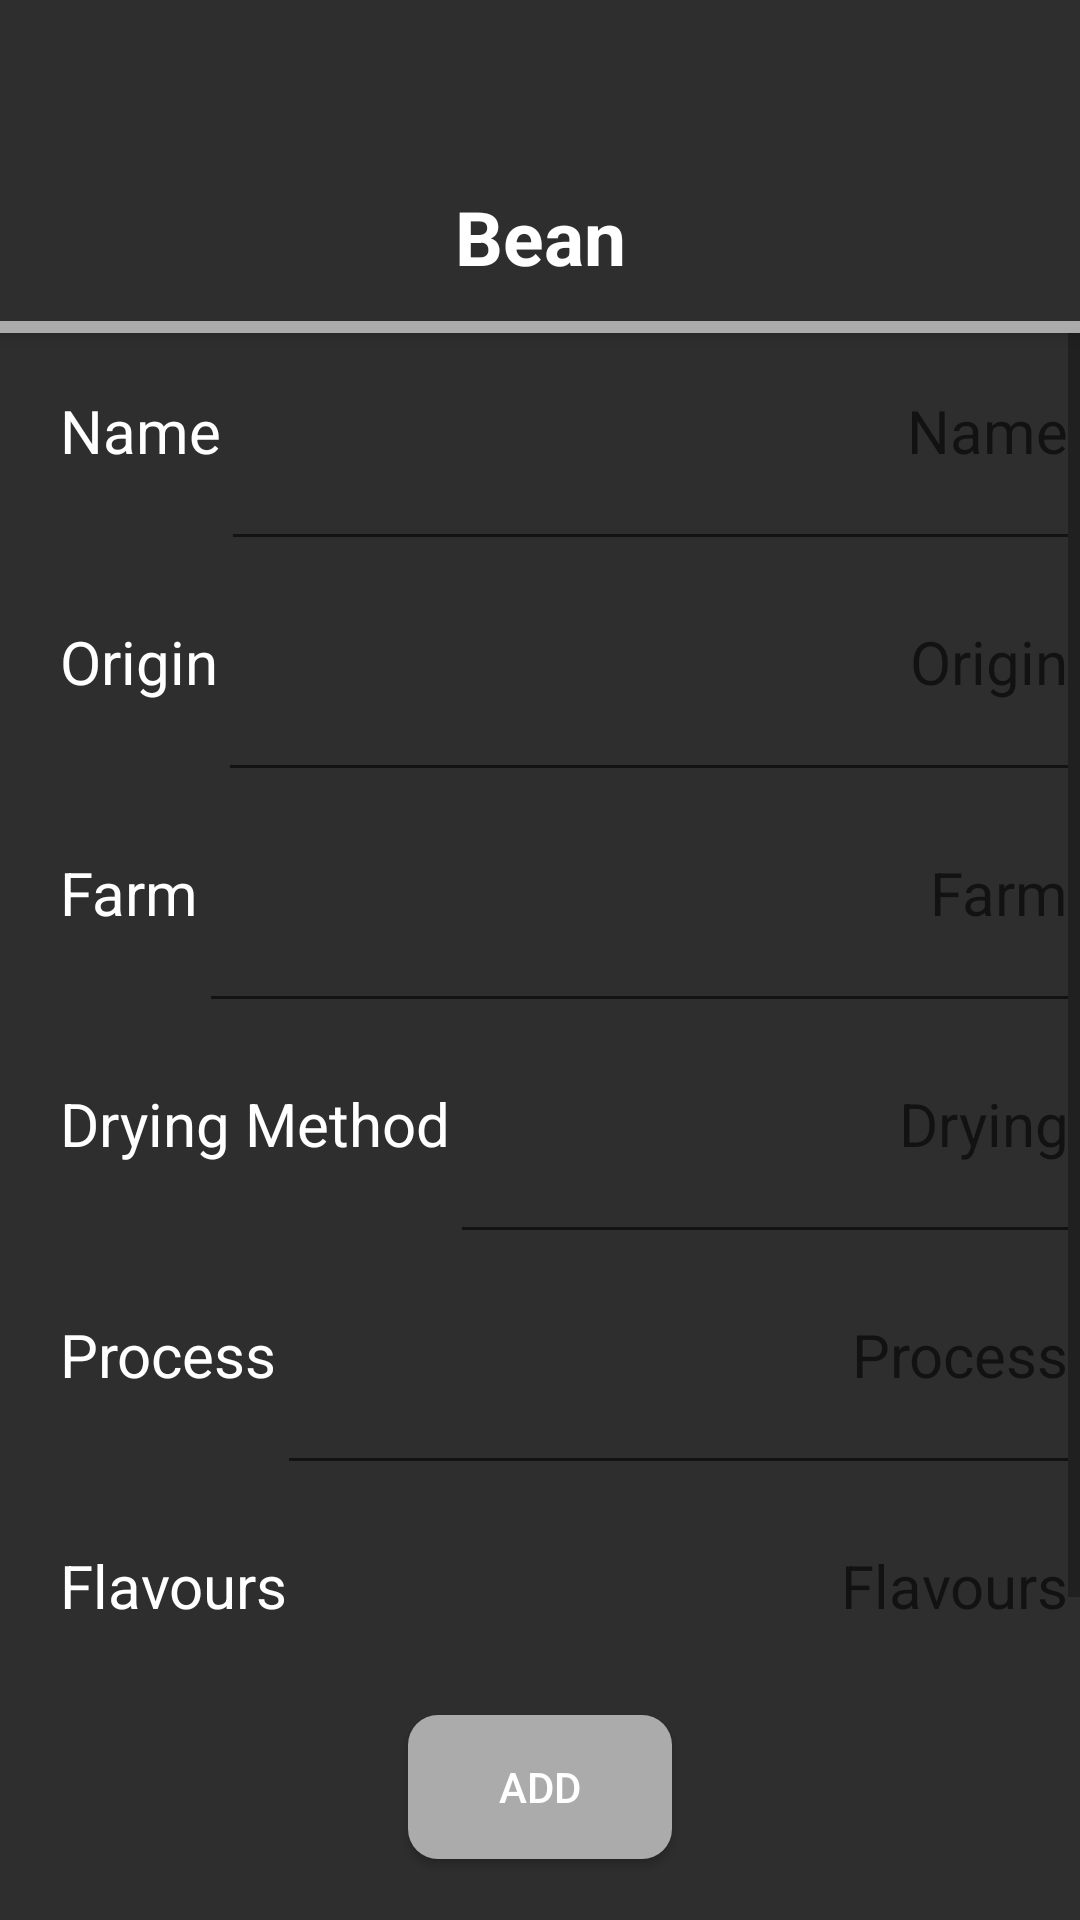

Layout XML and referenced resources for this Android screen:
<!-- AndroidManifest.xml: activity theme Theme.RoastingAssistant.NoActionBar -->
<!-- res/layout/activity_bean.xml -->
<?xml version="1.0" encoding="utf-8"?>
<androidx.coordinatorlayout.widget.CoordinatorLayout xmlns:android="http://schemas.android.com/apk/res/android"
    xmlns:app="http://schemas.android.com/apk/res-auto"
    xmlns:tools="http://schemas.android.com/tools"
    android:layout_width="match_parent"
    android:layout_height="match_parent"
    tools:context=".user_interface.BeanActivity">

    <com.google.android.material.appbar.AppBarLayout
        android:layout_width="match_parent"
        android:layout_height="wrap_content"
        android:theme="@style/ThemeOverlay.MaterialComponents.Dark">

        <LinearLayout
            android:layout_width="match_parent"
            android:layout_height="0dp"
            android:layout_weight="0.10"
            android:orientation="horizontal"
            android:background="@color/grayBack">

            <View
                android:layout_width="match_parent"
                android:layout_height="match_parent"
                android:layout_weight="1"></View>

            <Spinner
                android:id="@+id/menuSpinner"
                android:layout_width="40dp"
                android:layout_height="45dp"
                android:layout_marginRight="10dp"
                android:layout_marginTop="10dp"
                android:background="@drawable/hamburger_icon"
                style="@style/spinnerItemStyle"/>
        </LinearLayout>

        <TextView
            android:id="@+id/tabs"
            android:layout_width="match_parent"
            android:layout_height="48dp"
            android:text="Bean"
            android:textSize="25dp"
            android:textColor="@color/white"
            android:textStyle="bold"
            android:gravity="center"
            android:background="@color/grayBack"
            app:tabIndicatorColor="#FFFFFF"
            app:tabTextColor="#FFFFFF"
            app:tabTextAppearance="@style/CustomTextAppearanceTab">
        </TextView>

        <View
            android:layout_width="match_parent"
            android:layout_height="4dp"
            android:background="@color/grayBack" />

        <View
            android:layout_width="match_parent"
            android:layout_height="4dp"
            android:background="@color/lightGray" />
    </com.google.android.material.appbar.AppBarLayout>

    <LinearLayout
        android:layout_width="match_parent"
        android:layout_height="match_parent"
        android:orientation="vertical"
        android:layout_marginTop="110dp"
        android:weightSum="6">
        <ScrollView
            android:id="@+id/scrollview"
            android:layout_weight="5"
            android:layout_width="match_parent"
            android:layout_height="0dp"
            android:background="@color/grayBack"
            app:layout_behavior="@string/appbar_scrolling_view_behavior">

            <LinearLayout
                android:layout_width="match_parent"
                android:layout_height="match_parent"
                android:orientation="vertical">
                <LinearLayout
                    android:layout_width="match_parent"
                    android:layout_height="match_parent"
                    android:orientation="horizontal">
                    <TextView
                        android:layout_width="wrap_content"
                        android:layout_height="match_parent"
                        android:layout_marginTop="20dp"
                        android:layout_marginBottom="20dp"
                        android:layout_marginLeft="20dp"
                        android:text="Name"
                        android:textSize="20dp"
                        android:textColor="@color/white"/>
                    <EditText
                        android:id="@+id/beanactivity_name_edittext"
                        android:layout_width="match_parent"
                        android:layout_height="match_parent"
                        android:textSize="20dp"
                        android:textColor="@color/lightGray"
                        android:hint="Name"
                        android:gravity="end"
                        android:layout_marginTop="10dp"/>
                </LinearLayout>
                <LinearLayout
                    android:layout_width="match_parent"
                    android:layout_height="match_parent"
                    android:orientation="horizontal">
                    <TextView
                        android:layout_width="wrap_content"
                        android:layout_height="match_parent"
                        android:layout_marginTop="20dp"
                        android:layout_marginBottom="20dp"
                        android:layout_marginLeft="20dp"
                        android:text="Origin"
                        android:textSize="20dp"
                        android:textColor="@color/white"/>
                    <EditText
                        android:id="@+id/beanactivity_origin_edittext"
                        android:layout_width="match_parent"
                        android:layout_height="match_parent"
                        android:textSize="20dp"
                        android:textColor="@color/lightGray"
                        android:hint="Origin"
                        android:gravity="end"
                        android:layout_marginTop="10dp"/>
                </LinearLayout>
                <LinearLayout
                    android:layout_width="match_parent"
                    android:layout_height="match_parent"
                    android:orientation="horizontal">
                    <TextView
                        android:layout_width="wrap_content"
                        android:layout_height="match_parent"
                        android:layout_marginTop="20dp"
                        android:layout_marginBottom="20dp"
                        android:layout_marginLeft="20dp"
                        android:text="Farm"
                        android:textSize="20dp"
                        android:textColor="@color/white"/>
                    <EditText
                        android:id="@+id/beanactivity_farm_edittext"
                        android:layout_width="match_parent"
                        android:layout_height="match_parent"
                        android:textSize="20dp"
                        android:textColor="@color/lightGray"
                        android:hint="Farm"
                        android:gravity="end"
                        android:layout_marginTop="10dp"/>
                </LinearLayout>
                <LinearLayout
                    android:layout_width="match_parent"
                    android:layout_height="match_parent"
                    android:orientation="horizontal">
                    <TextView
                        android:layout_width="wrap_content"
                        android:layout_height="match_parent"
                        android:layout_marginTop="20dp"
                        android:layout_marginBottom="20dp"
                        android:layout_marginLeft="20dp"
                        android:text="Drying Method"
                        android:textSize="20dp"
                        android:textColor="@color/white"/>
                    <EditText
                        android:id="@+id/beanactivity_drymethod_edittext"
                        android:layout_width="match_parent"
                        android:layout_height="match_parent"
                        android:textSize="20dp"
                        android:textColor="@color/lightGray"
                        android:hint="Drying"
                        android:gravity="end"
                        android:layout_marginTop="10dp"/>
                </LinearLayout>
                <LinearLayout
                    android:layout_width="match_parent"
                    android:layout_height="match_parent"
                    android:orientation="horizontal">
                    <TextView
                        android:layout_width="wrap_content"
                        android:layout_height="match_parent"
                        android:layout_marginTop="20dp"
                        android:layout_marginBottom="20dp"
                        android:layout_marginLeft="20dp"
                        android:text="Process"
                        android:textSize="20dp"
                        android:textColor="@color/white"/>
                    <EditText
                        android:id="@+id/beanactivity_process_edittext"
                        android:layout_width="match_parent"
                        android:layout_height="match_parent"
                        android:textSize="20dp"
                        android:textColor="@color/lightGray"
                        android:hint="Process"
                        android:gravity="end"
                        android:layout_marginTop="10dp"/>
                </LinearLayout>
                <LinearLayout
                    android:layout_width="match_parent"
                    android:layout_height="match_parent"
                    android:orientation="horizontal">
                    <TextView
                        android:layout_width="wrap_content"
                        android:layout_height="match_parent"
                        android:layout_marginTop="20dp"
                        android:layout_marginBottom="20dp"
                        android:layout_marginLeft="20dp"
                        android:text="Flavours"
                        android:textSize="20dp"
                        android:textColor="@color/white"/>
                    <EditText
                        android:id="@+id/beanactivity_flavour_edittext"
                        android:layout_width="match_parent"
                        android:layout_height="match_parent"
                        android:textSize="20dp"
                        android:textColor="@color/lightGray"
                        android:hint="Flavours"
                        android:gravity="end"
                        android:layout_marginTop="10dp"/>
                </LinearLayout>


            </LinearLayout>


        </ScrollView>
        <LinearLayout
            android:layout_width="match_parent"
            android:layout_height="0dp"
            android:gravity="center"
            android:background="@color/grayBack"
            android:layout_weight="1">
            <Button
                android:id="@+id/beanactivity_add_button"
                android:layout_width="wrap_content"
                android:layout_height="wrap_content"
                android:text="Add"
                android:gravity="center"
                android:textColor="@color/white"
                android:background="@drawable/round_shape_btn"
                />
        </LinearLayout>

    </LinearLayout>

</androidx.coordinatorlayout.widget.CoordinatorLayout>
<!-- resources referenced by this layout -->
<resources>
  <color name="grayBack">#2E2E2E</color>
  <color name="lightGray">#ABABAB</color>
  <color name="white">#FFFFFFFF</color>
  <!-- drawable round_shape_btn (drawable) -->
  <?xml version="1.0" encoding="utf-8"?>
  <shape xmlns:android="http://schemas.android.com/apk/res/android" android:shape="rectangle" android:padding="10dp">
      <solid android:color="#ABABAB"/> 
      <corners
          android:bottomRightRadius="10dp"
          android:bottomLeftRadius="10dp"
          android:topLeftRadius="10dp"
          android:topRightRadius="10dp"/>
  </shape>
  <style name="CustomTextAppearanceTab" parent="TextAppearance.Design.Tab">
          <item name="textAllCaps">false</item>
          <item name="android:textAllCaps">false</item>
          <item name="android:textSize">25dp</item>
      </style>
  <style name="spinnerItemStyle" parent="@android:style/Widget.Holo.DropDownItem.Spinner">
          <item name="android:textColor">@color/grayBack</item>
      </style>
  <style name="Theme.RoastingAssistant.NoActionBar">
          <item name="windowActionBar">false</item>
          <item name="windowNoTitle">true</item>
      </style>
</resources>
